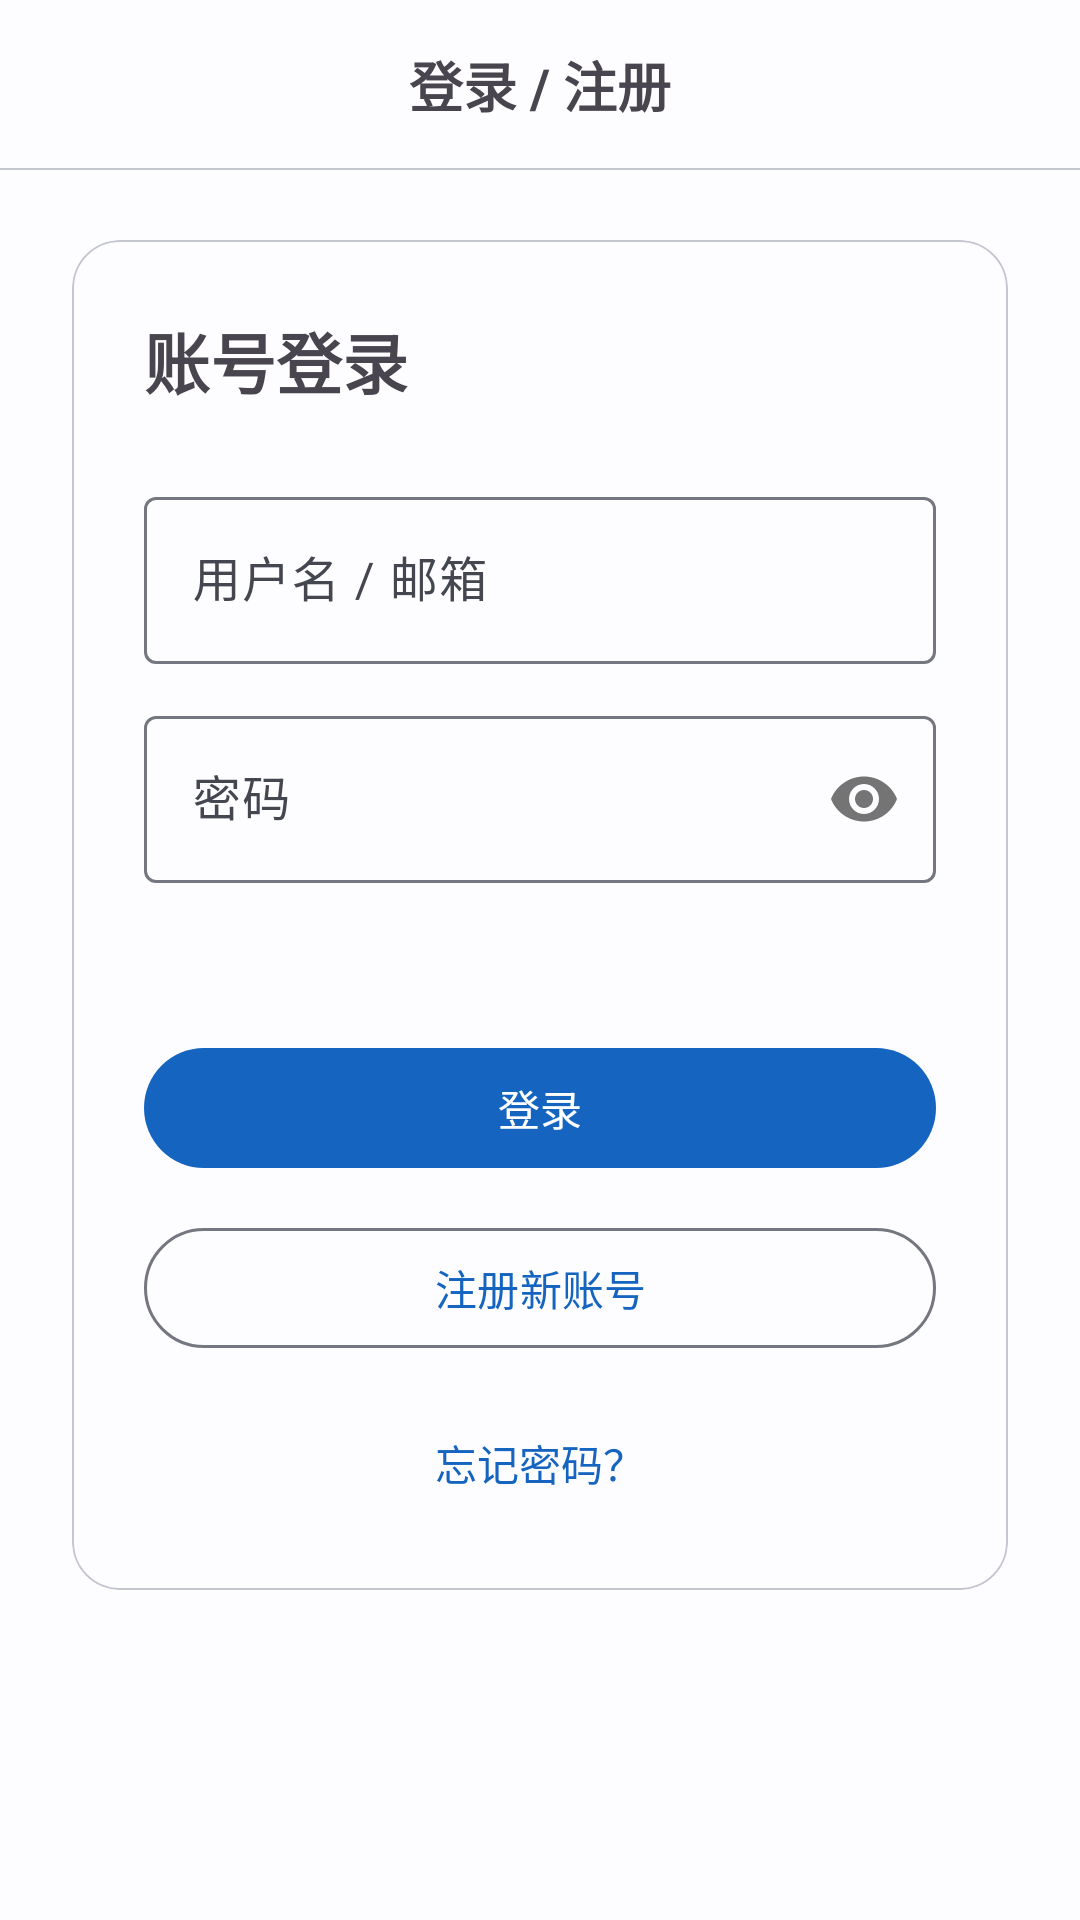

Layout XML and referenced resources for this Android screen:
<!-- AndroidManifest.xml: application theme Theme.DeepNews -->
<!-- res/layout/activity_login.xml -->
<?xml version="1.0" encoding="utf-8"?>
<androidx.constraintlayout.widget.ConstraintLayout xmlns:android="http://schemas.android.com/apk/res/android"
    xmlns:app="http://schemas.android.com/apk/res-auto"
    android:id="@+id/login_root"
    android:layout_width="match_parent"
    android:layout_height="match_parent">

    <com.google.android.material.card.MaterialCardView
        android:id="@+id/login_toolbar"
        android:layout_width="0dp"
        android:layout_height="56dp"
        app:cardElevation="0dp"
        app:contentPadding="0dp"
        app:layout_constraintEnd_toEndOf="parent"
        app:layout_constraintStart_toStartOf="parent"
        app:layout_constraintTop_toTopOf="parent"
        app:strokeWidth="0dp">

        <androidx.constraintlayout.widget.ConstraintLayout
            android:layout_width="match_parent"
            android:layout_height="match_parent"
            android:paddingHorizontal="4dp">

            <ImageButton
                android:id="@+id/login_back"
                android:layout_width="48dp"
                android:layout_height="48dp"
                android:background="?attr/selectableItemBackgroundBorderless"
                android:padding="12dp"
                android:scaleType="centerInside"
                android:src="@drawable/ic_arrow_back"
                app:layout_constraintBottom_toBottomOf="parent"
                app:layout_constraintStart_toStartOf="parent"
                app:layout_constraintTop_toTopOf="parent"
                app:tint="?attr/colorOnSurfaceVariant" />

            <TextView
                android:layout_width="0dp"
                android:layout_height="wrap_content"
                android:gravity="center"
                android:paddingEnd="48dp"
                android:text="登录 / 注册"
                android:textSize="18sp"
                android:textStyle="bold"
                app:layout_constraintBottom_toBottomOf="parent"
                app:layout_constraintEnd_toEndOf="parent"
                app:layout_constraintStart_toEndOf="@id/login_back"
                app:layout_constraintTop_toTopOf="parent" />
        </androidx.constraintlayout.widget.ConstraintLayout>
    </com.google.android.material.card.MaterialCardView>

    <View
        android:layout_width="0dp"
        android:layout_height="0.5dp"
        android:background="?attr/colorOutlineVariant"
        app:layout_constraintEnd_toEndOf="parent"
        app:layout_constraintStart_toStartOf="parent"
        app:layout_constraintTop_toBottomOf="@id/login_toolbar" />

    <com.google.android.material.card.MaterialCardView
        android:layout_width="0dp"
        android:layout_height="wrap_content"
        android:layout_margin="24dp"
        app:cardCornerRadius="16dp"
        app:cardElevation="0dp"
        app:layout_constraintEnd_toEndOf="parent"
        app:layout_constraintStart_toStartOf="parent"
        app:layout_constraintTop_toBottomOf="@id/login_toolbar"
        app:strokeColor="?attr/colorOutlineVariant"
        app:strokeWidth="0.5dp">

        <androidx.constraintlayout.widget.ConstraintLayout
            android:layout_width="match_parent"
            android:layout_height="wrap_content"
            android:padding="24dp">

            <TextView
                android:id="@+id/login_title"
                android:layout_width="wrap_content"
                android:layout_height="wrap_content"
                android:text="账号登录"
                android:textSize="22sp"
                android:textStyle="bold"
                app:layout_constraintStart_toStartOf="parent"
                app:layout_constraintTop_toTopOf="parent" />

            <com.google.android.material.textfield.TextInputLayout
                android:id="@+id/username_layout"
                android:layout_width="0dp"
                android:layout_height="wrap_content"
                android:layout_marginTop="24dp"
                app:layout_constraintEnd_toEndOf="parent"
                app:layout_constraintStart_toStartOf="parent"
                app:layout_constraintTop_toBottomOf="@id/login_title"
                app:endIconMode="clear_text">

                <com.google.android.material.textfield.TextInputEditText
                    android:id="@+id/login_username"
                    android:layout_width="match_parent"
                    android:layout_height="wrap_content"
                    android:hint="用户名 / 邮箱"
                    android:inputType="text"
                    android:imeOptions="actionNext" />
            </com.google.android.material.textfield.TextInputLayout>

            <com.google.android.material.textfield.TextInputLayout
                android:id="@+id/password_layout"
                android:layout_width="0dp"
                android:layout_height="wrap_content"
                android:layout_marginTop="12dp"
                app:layout_constraintEnd_toEndOf="parent"
                app:layout_constraintStart_toStartOf="parent"
                app:layout_constraintTop_toBottomOf="@id/username_layout"
                app:passwordToggleEnabled="true">

                <com.google.android.material.textfield.TextInputEditText
                    android:id="@+id/login_password"
                    android:layout_width="match_parent"
                    android:layout_height="wrap_content"
                    android:hint="密码"
                    android:inputType="textPassword"
                    android:imeOptions="actionDone" />
            </com.google.android.material.textfield.TextInputLayout>

            <TextView
                android:id="@+id/login_status"
                android:layout_width="0dp"
                android:layout_height="wrap_content"
                android:layout_marginTop="12dp"
                android:textColor="?attr/colorOnSurfaceVariant"
                android:textSize="14sp"
                app:layout_constraintEnd_toEndOf="parent"
                app:layout_constraintStart_toStartOf="parent"
                app:layout_constraintTop_toBottomOf="@id/password_layout" />

            <ProgressBar
                android:id="@+id/login_loading"
                android:layout_width="24dp"
                android:layout_height="24dp"
                android:layout_marginTop="12dp"
                android:visibility="gone"
                app:layout_constraintEnd_toEndOf="parent"
                app:layout_constraintStart_toStartOf="parent"
                app:layout_constraintTop_toBottomOf="@id/login_status" />

            <com.google.android.material.button.MaterialButton
                android:id="@+id/btn_login"
                android:layout_width="0dp"
                android:layout_height="48dp"
                android:layout_marginTop="20dp"
                android:text="登录"
                app:layout_constraintEnd_toEndOf="parent"
                app:layout_constraintStart_toStartOf="parent"
                app:layout_constraintTop_toBottomOf="@id/login_loading" />

            <com.google.android.material.button.MaterialButton
                android:id="@+id/btn_register"
                style="@style/Widget.Material3.Button.OutlinedButton"
                android:layout_width="0dp"
                android:layout_height="48dp"
                android:layout_marginTop="12dp"
                android:text="注册新账号"
                app:layout_constraintEnd_toEndOf="parent"
                app:layout_constraintStart_toStartOf="parent"
                app:layout_constraintTop_toBottomOf="@id/btn_login" />

            <TextView
                android:id="@+id/btn_reset_password"
                android:layout_width="wrap_content"
                android:layout_height="wrap_content"
                android:layout_marginTop="16dp"
                android:padding="8dp"
                android:text="忘记密码？"
                android:textColor="?attr/colorPrimary"
                android:textSize="14sp"
                android:background="?attr/selectableItemBackgroundBorderless"
                app:layout_constraintEnd_toEndOf="parent"
                app:layout_constraintStart_toStartOf="parent"
                app:layout_constraintTop_toBottomOf="@id/btn_register" />

        </androidx.constraintlayout.widget.ConstraintLayout>
    </com.google.android.material.card.MaterialCardView>

</androidx.constraintlayout.widget.ConstraintLayout>
<!-- resources referenced by this layout -->
<resources>
  <style name="Theme.DeepNews" parent="Base.Theme.DeepNews" />
  <style name="Base.Theme.DeepNews" parent="Theme.Material3.DayNight.NoActionBar">
          
          <item name="colorPrimary">@color/primary</item>
          <item name="colorOnPrimary">@color/onPrimary</item>
          <item name="colorPrimaryContainer">@color/primaryContainer</item>
          <item name="colorOnPrimaryContainer">@color/onPrimaryContainer</item>
          
          <item name="colorSecondary">@color/secondary</item>
          <item name="colorOnSecondary">@color/onSecondary</item>
          <item name="colorSecondaryContainer">@color/secondaryContainer</item>
          <item name="colorOnSecondaryContainer">@color/onSecondaryContainer</item>
          
          <item name="colorTertiary">@color/tertiary</item>
          <item name="colorOnTertiary">@color/onTertiary</item>
          
          <item name="colorError">@color/error</item>
          <item name="colorOnError">@color/onError</item>
          
          <item name="android:colorBackground">@color/background</item>
          <item name="colorOnBackground">@color/onBackground</item>
          <item name="colorSurface">@color/surface</item>
          <item name="colorOnSurface">@color/onSurface</item>
          <item name="colorSurfaceVariant">@color/surfaceVariant</item>
          <item name="colorOnSurfaceVariant">@color/onSurfaceVariant</item>
          
          <item name="colorOutline">@color/outline</item>
          <item name="colorOutlineVariant">@color/outlineVariant</item>
      </style>
  <color name="primary">#1565C0</color>
  <color name="onPrimary">#FFFFFF</color>
  <color name="primaryContainer">#D1E4FF</color>
  <color name="onPrimaryContainer">#001D36</color>
  <color name="secondary">#535F70</color>
  <color name="onSecondary">#FFFFFF</color>
  <color name="secondaryContainer">#D7E3F7</color>
  <color name="onSecondaryContainer">#101C2B</color>
  <color name="tertiary">#6B5778</color>
  <color name="onTertiary">#FFFFFF</color>
  <color name="error">#BA1A1A</color>
  <color name="onError">#FFFFFF</color>
  <color name="background">#FDFCFF</color>
  <color name="onBackground">#1A1C1E</color>
  <color name="surface">#FDFCFF</color>
  <color name="onSurface">#1A1C1E</color>
  <color name="surfaceVariant">#E0E2EC</color>
  <color name="onSurfaceVariant">#44474F</color>
  <color name="outline">#74777F</color>
  <color name="outlineVariant">#C4C6D0</color>
</resources>
